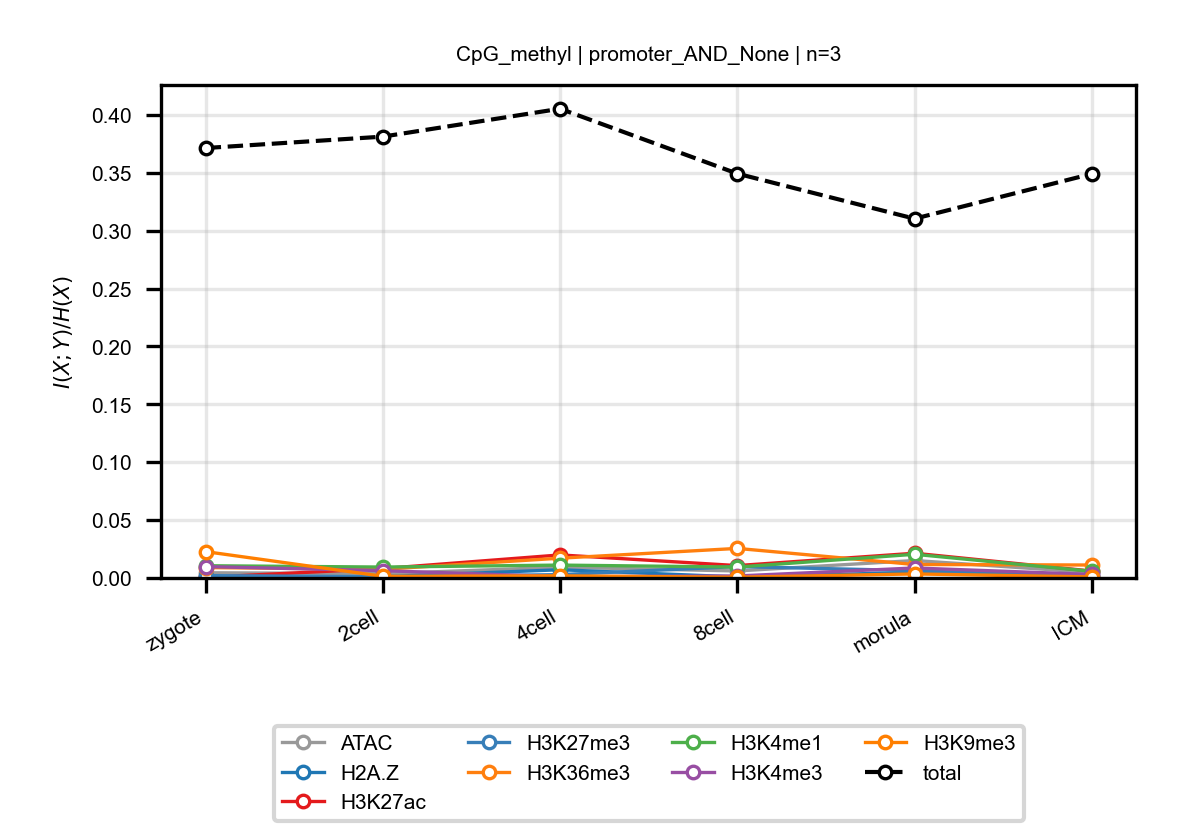

The data file committed next to this chart (first rows):
anchor, target, n_bins, stage, block, normalized_mi
CpG_methyl, ATAC, 3, zygote, promoter_AND_None, 0.004498
CpG_methyl, ATAC, 3, 2cell, promoter_AND_None, 0.003719
CpG_methyl, ATAC, 3, 4cell, promoter_AND_None, 0.009274
CpG_methyl, ATAC, 3, 8cell, promoter_AND_None, 0.006058
CpG_methyl, ATAC, 3, morula, promoter_AND_None, 0.01507
CpG_methyl, ATAC, 3, ICM, promoter_AND_None, 0.004745
CpG_methyl, H2A.Z, 3, zygote, promoter_AND_None, 0.001106
CpG_methyl, H2A.Z, 3, 2cell, promoter_AND_None, 0.001117
CpG_methyl, H2A.Z, 3, 4cell, promoter_AND_None, 0.007099
CpG_methyl, H2A.Z, 3, 8cell, promoter_AND_None, 0.0008824
CpG_methyl, H2A.Z, 3, morula, promoter_AND_None, 0.004834
CpG_methyl, H2A.Z, 3, ICM, promoter_AND_None, 0.001594
CpG_methyl, H3K27ac, 3, zygote, promoter_AND_None, 0.0005456
CpG_methyl, H3K27ac, 3, 2cell, promoter_AND_None, 0.008137
CpG_methyl, H3K27ac, 3, 4cell, promoter_AND_None, 0.01991
CpG_methyl, H3K27ac, 3, 8cell, promoter_AND_None, 0.0107
CpG_methyl, H3K27ac, 3, morula, promoter_AND_None, 0.02136
CpG_methyl, H3K27ac, 3, ICM, promoter_AND_None, 0.005958
CpG_methyl, H3K27me3, 3, zygote, promoter_AND_None, 0.002042
CpG_methyl, H3K27me3, 3, 2cell, promoter_AND_None, 0.001051
CpG_methyl, H3K27me3, 3, 4cell, promoter_AND_None, 0.002881
CpG_methyl, H3K27me3, 3, 8cell, promoter_AND_None, 0.009848
CpG_methyl, H3K27me3, 3, morula, promoter_AND_None, 0.006311
CpG_methyl, H3K27me3, 3, ICM, promoter_AND_None, 0.001102
CpG_methyl, H3K36me3, 3, zygote, promoter_AND_None, 0.00899
CpG_methyl, H3K36me3, 3, 2cell, promoter_AND_None, 0.007496
CpG_methyl, H3K36me3, 3, 4cell, promoter_AND_None, 0.0171
CpG_methyl, H3K36me3, 3, 8cell, promoter_AND_None, 0.02554
CpG_methyl, H3K36me3, 3, morula, promoter_AND_None, 0.01163
CpG_methyl, H3K36me3, 3, ICM, promoter_AND_None, 0.01119
CpG_methyl, H3K4me1, 3, zygote, promoter_AND_None, 0.01057
CpG_methyl, H3K4me1, 3, 2cell, promoter_AND_None, 0.009426
CpG_methyl, H3K4me1, 3, 4cell, promoter_AND_None, 0.01113
CpG_methyl, H3K4me1, 3, 8cell, promoter_AND_None, 0.009414
CpG_methyl, H3K4me1, 3, morula, promoter_AND_None, 0.02045
CpG_methyl, H3K4me1, 3, ICM, promoter_AND_None, 0.00576
CpG_methyl, H3K4me3, 3, zygote, promoter_AND_None, 0.009818
CpG_methyl, H3K4me3, 3, 2cell, promoter_AND_None, 0.006315
CpG_methyl, H3K4me3, 3, 4cell, promoter_AND_None, 0.001116
CpG_methyl, H3K4me3, 3, 8cell, promoter_AND_None, 0.00173
CpG_methyl, H3K4me3, 3, morula, promoter_AND_None, 0.008633
CpG_methyl, H3K4me3, 3, ICM, promoter_AND_None, 0.003015
CpG_methyl, H3K9me3, 3, zygote, promoter_AND_None, 0.02276
CpG_methyl, H3K9me3, 3, 2cell, promoter_AND_None, 0.00144
CpG_methyl, H3K9me3, 3, 4cell, promoter_AND_None, 0.001826
CpG_methyl, H3K9me3, 3, 8cell, promoter_AND_None, 0.000646
CpG_methyl, H3K9me3, 3, morula, promoter_AND_None, 0.003489
CpG_methyl, H3K9me3, 3, ICM, promoter_AND_None, 0.0009004
CpG_methyl, total, 3, zygote, promoter_AND_None, 0.3714
CpG_methyl, total, 3, 2cell, promoter_AND_None, 0.3813
CpG_methyl, total, 3, 4cell, promoter_AND_None, 0.4054
CpG_methyl, total, 3, 8cell, promoter_AND_None, 0.3493
CpG_methyl, total, 3, morula, promoter_AND_None, 0.3104
CpG_methyl, total, 3, ICM, promoter_AND_None, 0.3491
